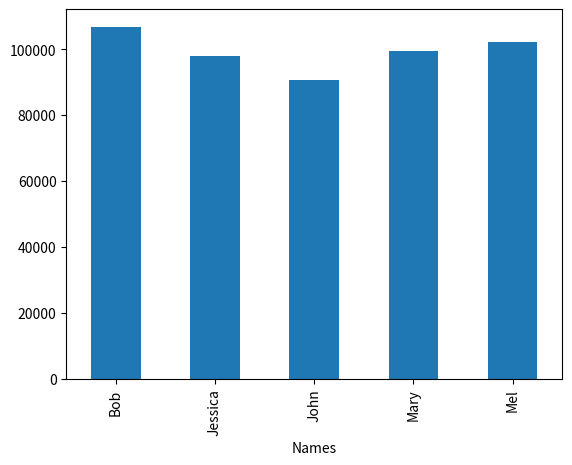

Here is the Python script that generated this plot:
###############################################################################
###  Pandas Tutorials - Lesson 2                                            ###
###############################################################################

# http://nbviewer.jupyter.org/urls/bitbucket.org/hrojas/learn-pandas/raw/master/lessons/01%20-%20Lesson.ipynb

import matplotlib
import pandas as pd
import matplotlib.pyplot as plt
from numpy import random

# Create Data #################################################################

# Generate a list of 1000 randomly sampled baby names and birth counts
names = ["Bob", "Jessica", "Mary", "John", "Mel"]
random.seed(500)

random_names = [names[random.randint(low=0, high=len(names))] for i in range(1000)]
births = [random.randint(low=0, high=1000) for i in range(1000)]

BabyDataSet = list(zip(random_names, births))

df = pd.DataFrame(data=BabyDataSet, columns=["Names", "Births"])

# Assorted summary methods
df.info()
df.head()
df.tail()
df.head(15)

# Prepare Data ################################################################

# Finding unique values
# Method 1
df['Names'].unique()
[x for x in df['Names'].unique()]
for x in df['Names'].unique():
    print(x)

# Method 2
df['Names'].describe()

# Sum over names
# We can create a 'groupby' object to do convenient aggregation
name = df.groupby('Names')
df = name.sum()

# Present Data ################################################################

# Create bar chart
df['Births'].plot.bar()
plt.show()
df.sort_values(by='Births', ascending=False)
